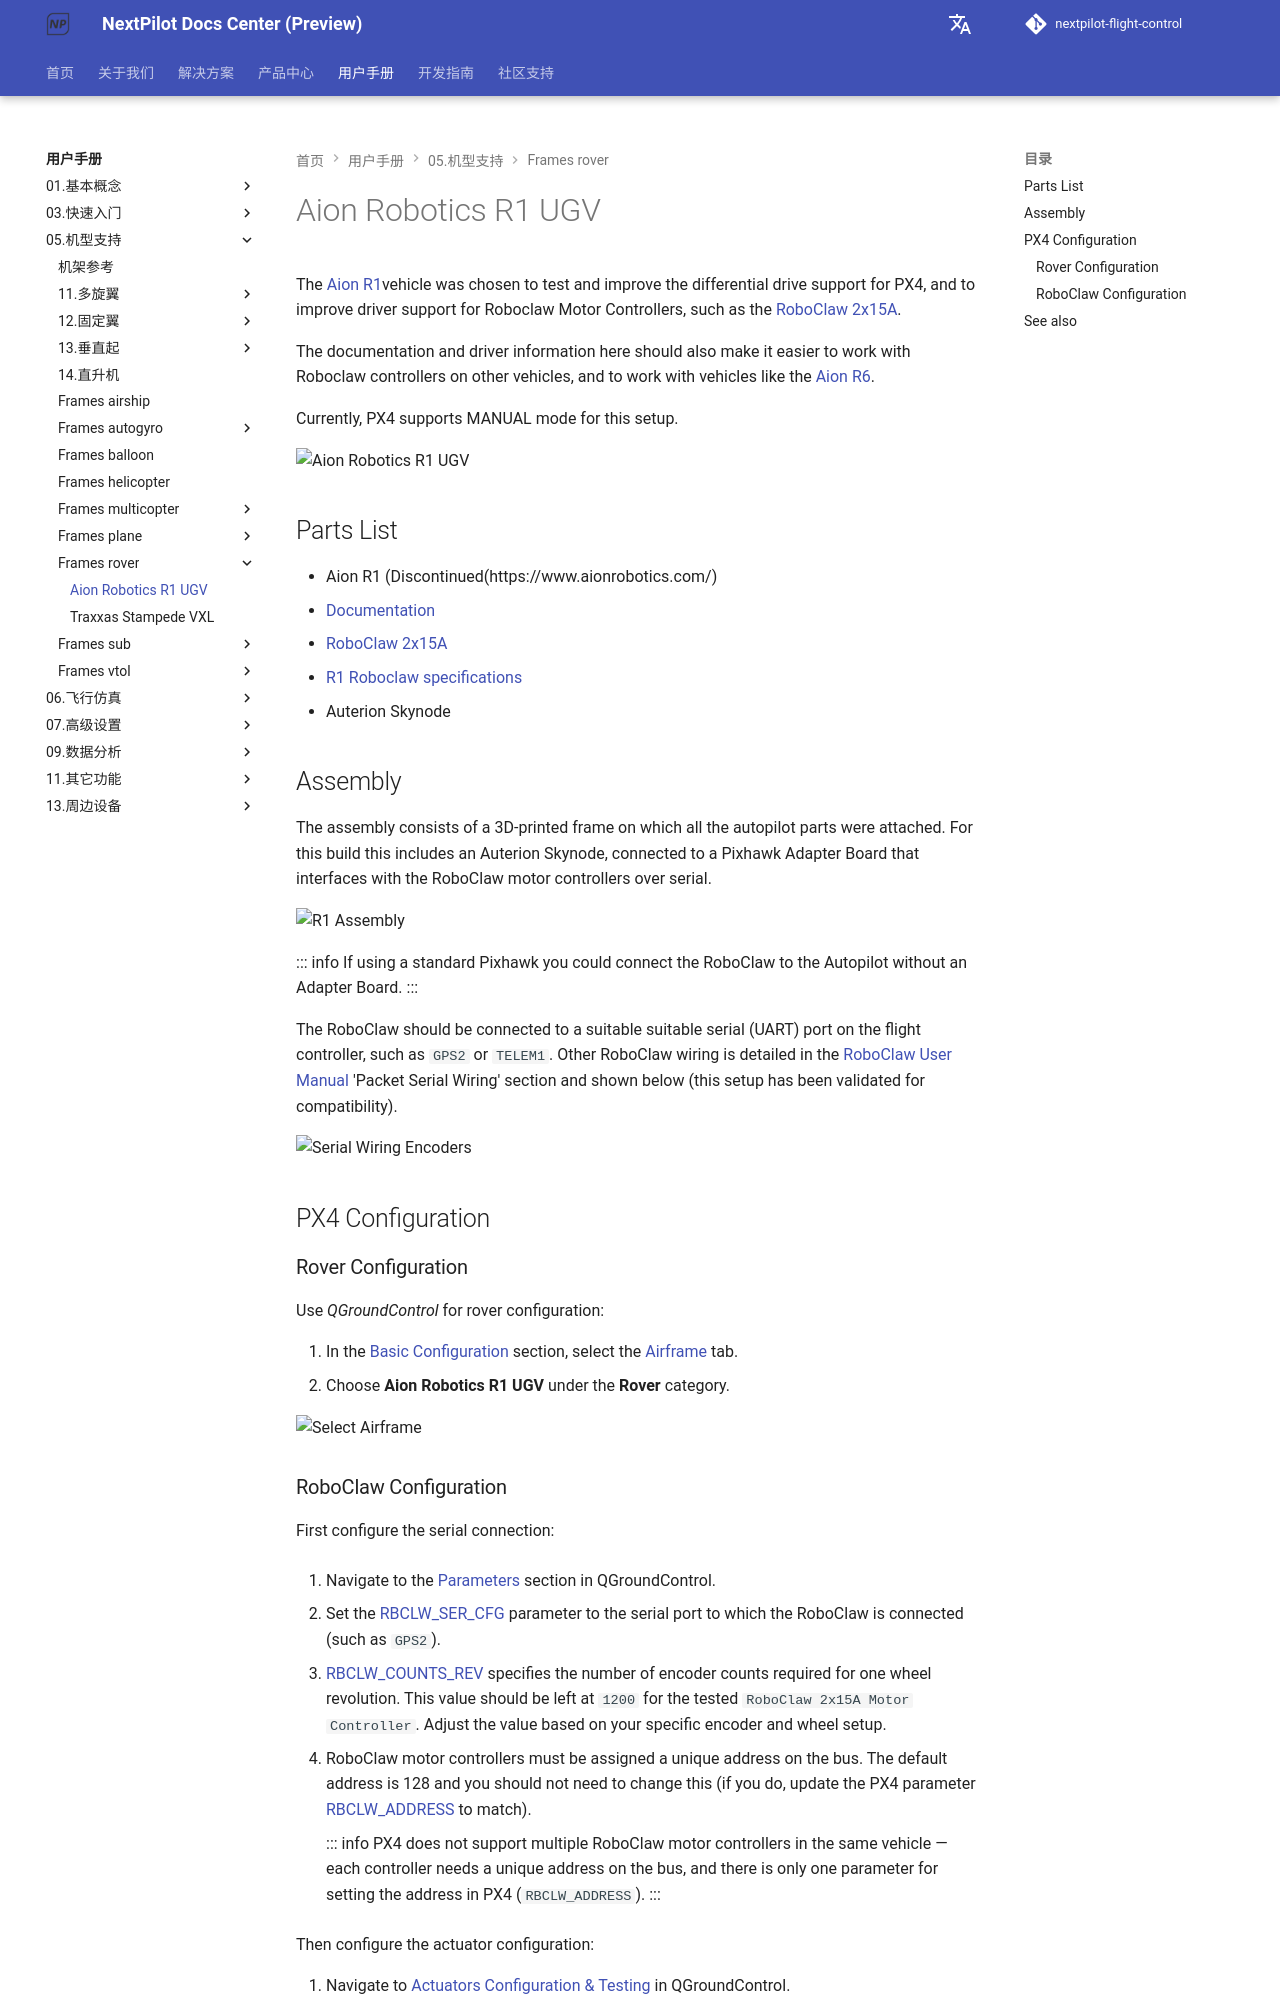

repository: nextpilot/nextpilot-flight-control · page: manual/05.机型支持/frames_rover/aion_r1.html · generator: mkdocs

# Aion Robotics R1 UGV

<Badge type="warning" text="main (PX4 v1.15)" />

The [Aion R1](https://www.aionrobotics.com/)vehicle was chosen to test and improve the differential drive support for PX4, and to improve driver support for Roboclaw Motor Controllers, such as the [RoboClaw 2x15A](https://www.basicmicro.com/RoboClaw-2x15A-Motor-Controller_p_10.html).

The documentation and driver information here should also make it easier to work with Roboclaw controllers on other vehicles, and to work with vehicles like the [Aion R6](https://www.aionrobotics.com/r6).

Currently, PX4 supports MANUAL mode for this setup.

![Aion Robotics R1 UGV](../../assets/airframes/rover/aion_r1/r1_rover_no_bg.png)

## Parts List

- Aion R1 (Discontinued(https://www.aionrobotics.com/)
  - [Documentation](https://github-docs.readthedocs.io/en/latest/r1-ugv.html)
- [RoboClaw 2x15A](https://www.basicmicro.com/RoboClaw-2x15A-Motor-Controller_p_10.html)
  - [R1 Roboclaw specifications](https://resources.basicmicro.com/aion-robotics-r1-autonomous-robot/)
- Auterion Skynode

## Assembly

The assembly consists of a 3D-printed frame on which all the autopilot parts were attached.
For this build this includes an Auterion Skynode, connected to a Pixhawk Adapter Board that interfaces with the RoboClaw motor controllers over serial.

![R1 Assembly](../../assets/airframes/rover/aion_r1/r1_assembly.png)

::: info
If using a standard Pixhawk you could connect the RoboClaw to the Autopilot without an Adapter Board.
:::

The RoboClaw should be connected to a suitable suitable serial (UART) port on the flight controller, such as `GPS2` or `TELEM1`.
Other RoboClaw wiring is detailed in the [RoboClaw User Manual](https://downloads.basicmicro.com/docs/roboclaw_user_manual.pdf) 'Packet Serial Wiring' section and shown below (this setup has been validated for compatibility).

![Serial Wiring Encoders](../../assets/airframes/rover/aion_r1/wiring_r1.jpg)

## PX4 Configuration

### Rover Configuration

Use _QGroundControl_ for rover configuration:

1. In the [Basic Configuration](../07.标准配置/index.md) section, select the [Airframe](../07.标准配置/02.select-airframe.md) tab.
1. Choose **Aion Robotics R1 UGV** under the **Rover** category.

![Select Airframe](../../assets/airframes/rover/aion_r1/r1_airframe.png)
